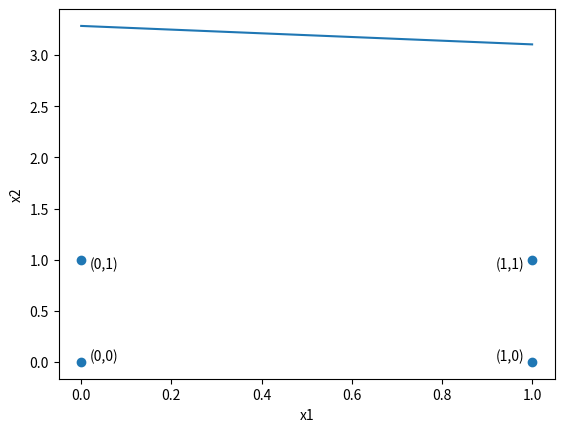

Write Python code to recreate this figure.
from cmath import*
import matplotlib.pyplot as plt
import numpy as np

def drawGraph():
    plt. scatter([x1[i] for i in range(4)],[x2[i] for i in range(4)])
    plt.xlabel("x1")
    plt.ylabel("x2")
    for i in range(4):
        x,y = x1[i], x2[i]
        kx = -1 if x == 0 else 4
        ky = -1 if y == 0 else 4
        plt.text(x - 0.02 * kx, y - 0.02 * ky, f"({x},{y})")
    xx = [x1[i] for i in range(4)]
    yy=[(-(w[1]/w[2])*x1[i]+(0.5-w[0]*x0[i])/w[2]) for i in range(4)]
    print(xx)
    print(yy)
    plt.plot(xx, yy)
    plt.savefig("and_graph.png")

ly=0.0001
w=[0.1,-0.05,0.05]
x0=[1,1,1,1]
x1=[0,0,1,1]
x2=[0,1,0,1]

c=[0,0,0,1]

for epoh in range(1000):
    se=0
    for sample in range(4):
        y=float(w[0])*float(x0[sample])+float(w[1])*float(x1[sample])+float(w[2])*float(x2[sample])
        w[0]+=ly*x0[sample]*(c[sample]-y)
        w[1]+=ly*x1[sample]*(c[sample]-y)
        w[2]+=ly*x2[sample]*(c[sample]-y)

    for i in range(4):
        y=float(w[0])*float(x0[i])+float(w[1])*float(x1[i])+float(w[2])*float(x2[i])
        e=0.5*pow(c[i]-y,2)
        se+=e

    print(se/4)

for sample in range(4):
    y=float(w[0])*float(x0[sample])+float(w[1])*float(x1[sample])+float(w[2])*float(x2[sample])
    print(c[sample],"   ",y)

drawGraph()